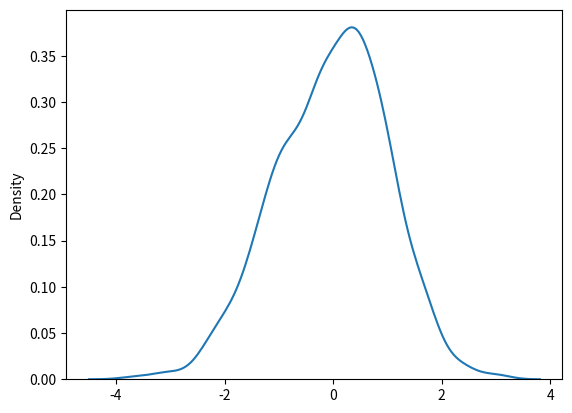

Recreate this plot in Python.
# Normal (Gaussian) Distribution:

# Normal Distribution
  # The Normal Distribution is one of the most important distributions.
  # It is also called the Gaussian Distribution after the German mathematician Carl Friedrich Gauss.
  # It fits the probability distribution of many events, eg. IQ Scores, Heartbeat etc.
  # Use the random.normal() method to get a Normal Data Distribution.
  # It has three parameters:
  # loc - (Mean) where the peak of the bell exists.
  # scale - (Standard Deviation) how flat the graph distribution should be.
  # size - The shape of the returned array.

# Example:
  # Generate a random normal distribution of size 2x3:

from numpy import random

r = random.normal(size = (2,3))
print(r)


# Example
 # Generate a random normal distribution of size 2x3 with mean at 1 and standard deviation of 2:

from numpy import random

r = random.normal(loc = 1, scale = 2, size = (2,3))
print(r)

# Visualization of Normal Distribution
  # Example


from numpy import random
import matplotlib.pyplot as plt
import seaborn as sns

sns.distplot(random.normal(size= 1000), hist = False)
plt.show()


# Note: The curve of a Normal Distribution is also known as the Bell Curve because of the bell-shaped curve.


# Own notes : Random normal distribution always have "random.normal()" with the parameters: loc (mean), scale (SD) and size (not always comes together but also comes separately) 

# Own notes: Per theory, the format for normal distribution like below:
# Example: 0<+x>=2